Run: headless pygame with SDL's dummy video driver; simulated clock (each Clock.tick advances the game by its frame time, no real sleeping); random seed 0; keys injected as events and as key.get_pressed() state; no mouse input.
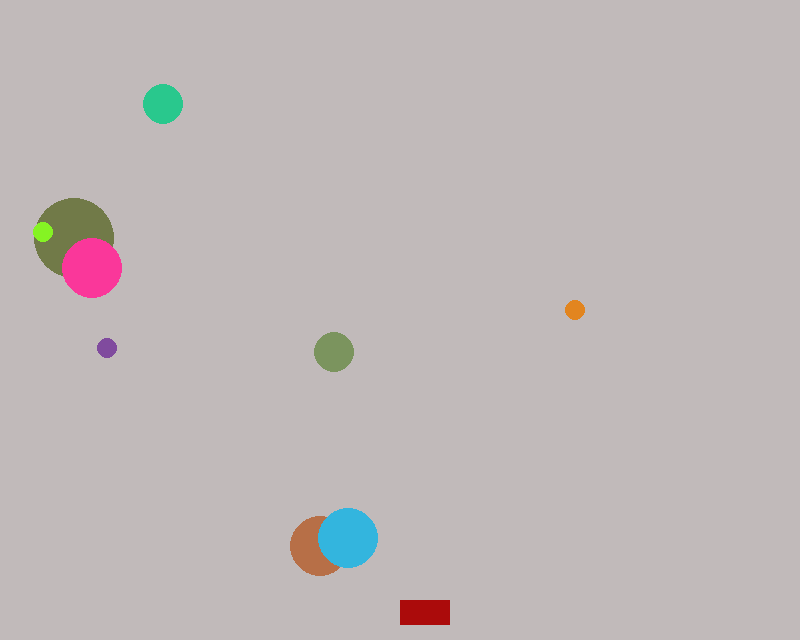
Frame 1 of 4 · flips 1–60 · no input
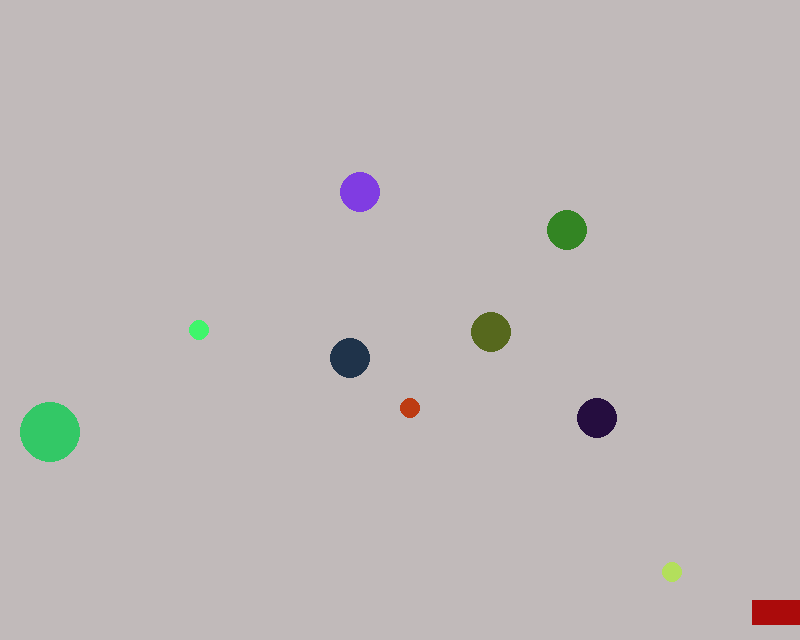
Frame 2 of 4 · flips 61–180 · tapped SPACE, RETURN · held RIGHT (→), D
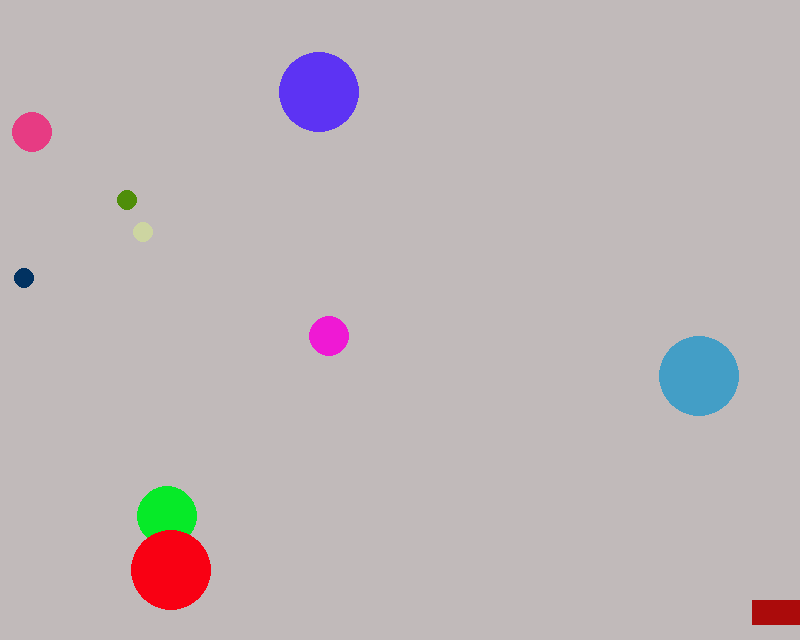
Frame 3 of 4 · flips 181–300 · held DOWN (↓), S
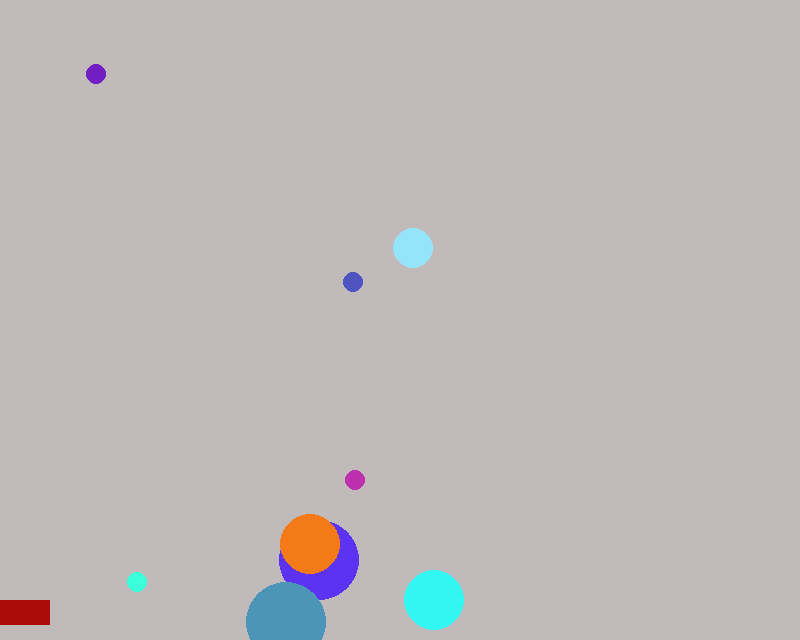
Frame 4 of 4 · flips 301–420 · held LEFT (←), A, UP (↑), W

The pygame program that drew these frames:

import pygame
import random
pygame.init()

winWidth = 800
winHeight = 640
win = pygame.display.set_mode((winWidth, winHeight))
bg = pygame.Surface((winWidth, winHeight))  # width,height
bg.fill((193, 186, 186))  # color


class GameObject(object):
    def __init__(self, x=10, y=10, color=(255, 255, 255), speed=8):
        self.x = x
        self.y = y
        self.color = color
        self.up = True
        self.down = False
        self.left = False
        self.right = False
        self.speed = speed

    def direction(self, right=False, left=False, down=False, up=False):
        self.right = right
        self.left = left
        self.up = up
        self.down = down

    def move(self):
        if self.right:
            self.x += self.speed
        elif self.left:
            self.x -= self.speed

    def fall(self):
        pass


class Rectangle(GameObject):
    def __init__(self, x=10, y=10, color=(255, 255, 255), width=30, height=30):
        GameObject.__init__(self, x, y, color)
        self.width = width
        self.height = height

    def draw(self):
        pygame.draw.rect(
            win, self.color, (self.x, self.y, self.width, self.height))


class Circle(GameObject):
    def __init__(self, x=10, y=10, color=(255, 255, 255), radius=30, speed=8):
        GameObject.__init__(self, x, y, color, speed)
        self.radius = radius

    def draw(self):
        pygame.draw.circle(win, self.color, (self.x, self.y), self.radius)

    def fall(self):
        self.y += self.speed


def winUpdate():
    win.blit(bg, (0, 0))
    spawner()
    for go in gameObjects:
        go.draw()
        go.fall()
        if go.y > 640:
            gameObjects.remove(go)

    # pygame.draw.circle(win, (255, 0, 0), (400, 400), 50)
    # pygame.draw.circle(win, (0, 255, 0), (600, 400), 50)
    pygame.display.update()


FPS = 60
clock = pygame.time.Clock()
run = True


gameObjects = []

mainFigure = Rectangle(winWidth//2, 600, (171, 11, 11), 50, 25)
circ1 = Circle(300, 100, (255, 255, 255), 40)

gameObjects.extend([mainFigure])


def spawner():
    if len(gameObjects) < 10:
        gameObjects.append(Circle(random.randint(10, 700), random.randrange(
            0, 200, 30), (random.randint(0, 255), random.randint(0, 255), random.randint(0, 255)), random.randrange(10, 50, 10), random.randrange(4, 20, 4)))


def runProg():
    global run
    while run:
        ms = clock.tick(FPS)  # FPS - fps, ms - millsec between frames
        winUpdate()
        keys = pygame.key.get_pressed()
        # for quit game
        for event in pygame.event.get():
            if event.type == pygame.QUIT:
                pygame.quit()
                quit()

        if keys[pygame.K_d] and mainFigure.x < winWidth - mainFigure.width:
            mainFigure.direction(right=True)
            mainFigure.move()
        elif keys[pygame.K_a] and mainFigure.x > 0:
            mainFigure.direction(left=True)
            mainFigure.move()


runProg()
pygame.quit()
